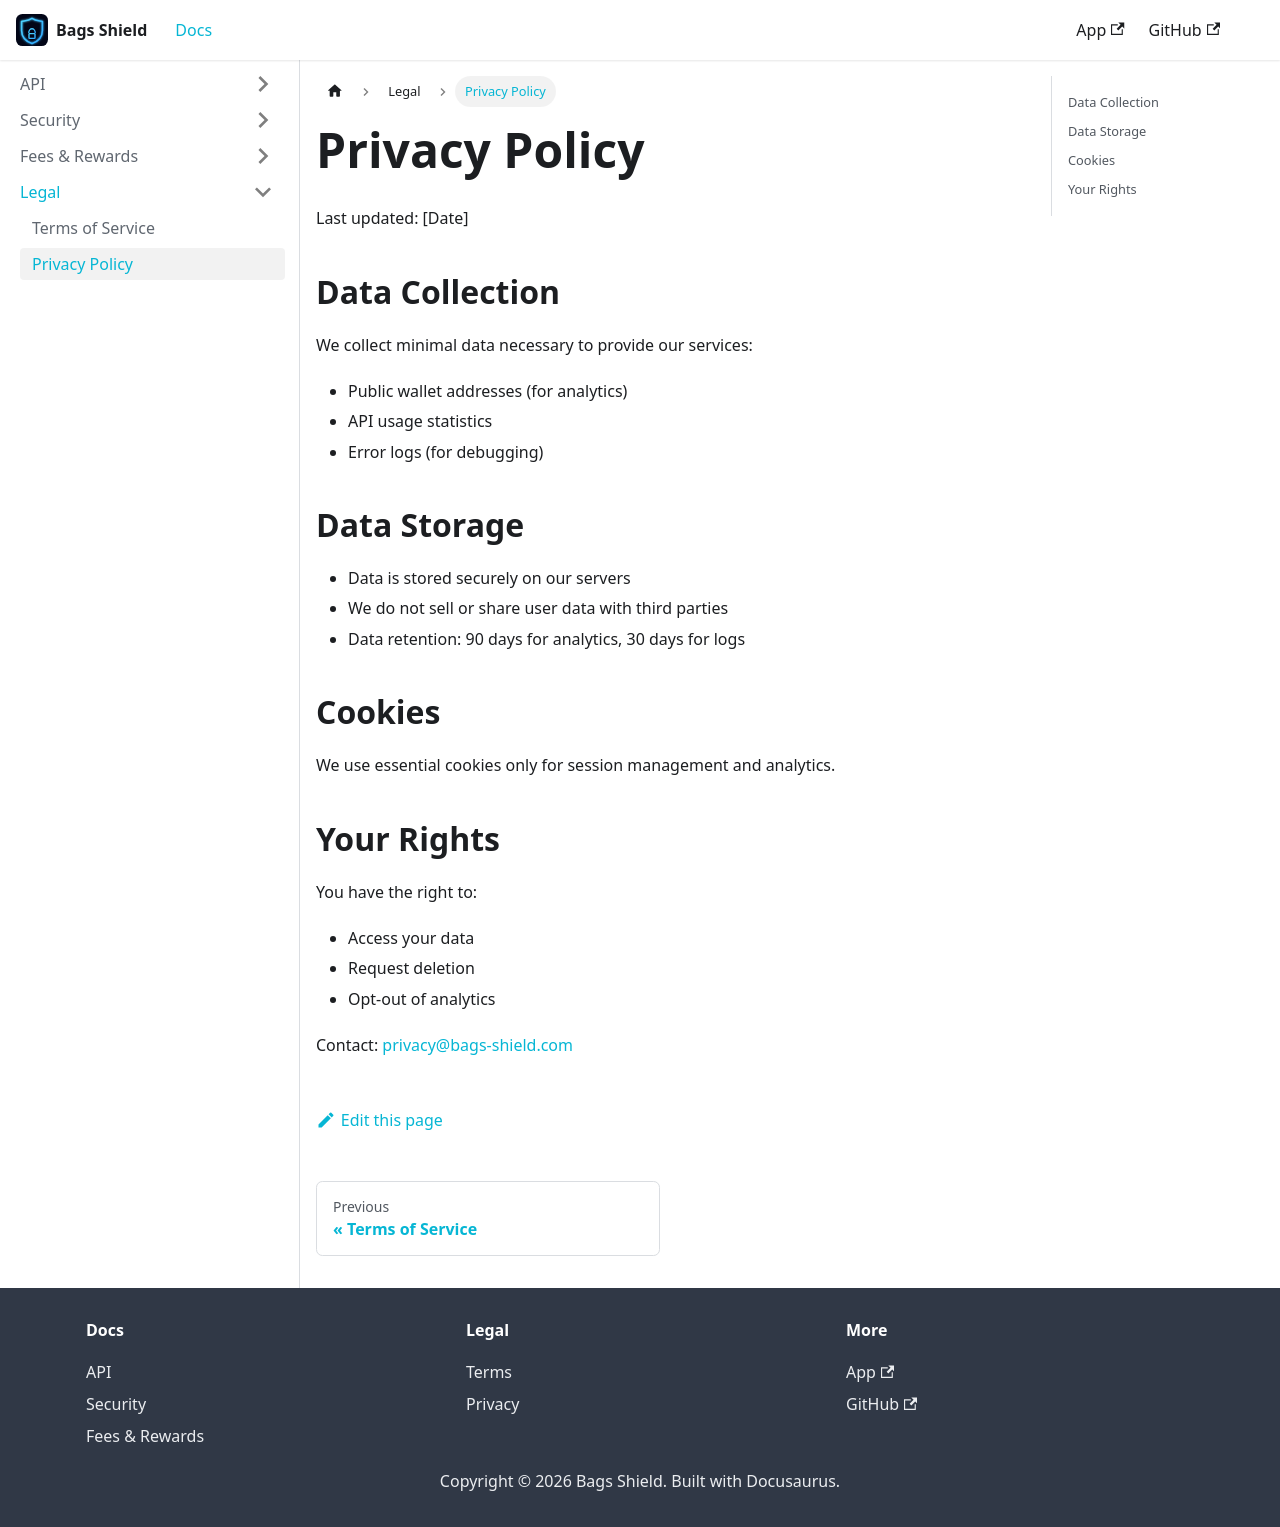

repository: Prestes16/bags-shield-site · page: docs/legal/privacy/index.html · generator: docusaurus

# Privacy Policy

Last updated: [Date]

## Data Collection

We collect minimal data necessary to provide our services:

- Public wallet addresses (for analytics)
- API usage statistics
- Error logs (for debugging)

## Data Storage

- Data is stored securely on our servers
- We do not sell or share user data with third parties
- Data retention: 90 days for analytics, 30 days for logs

## Cookies

We use essential cookies only for session management and analytics.

## Your Rights

You have the right to:

- Access your data
- Request deletion
- Opt-out of analytics

Contact: privacy@bags-shield.com
